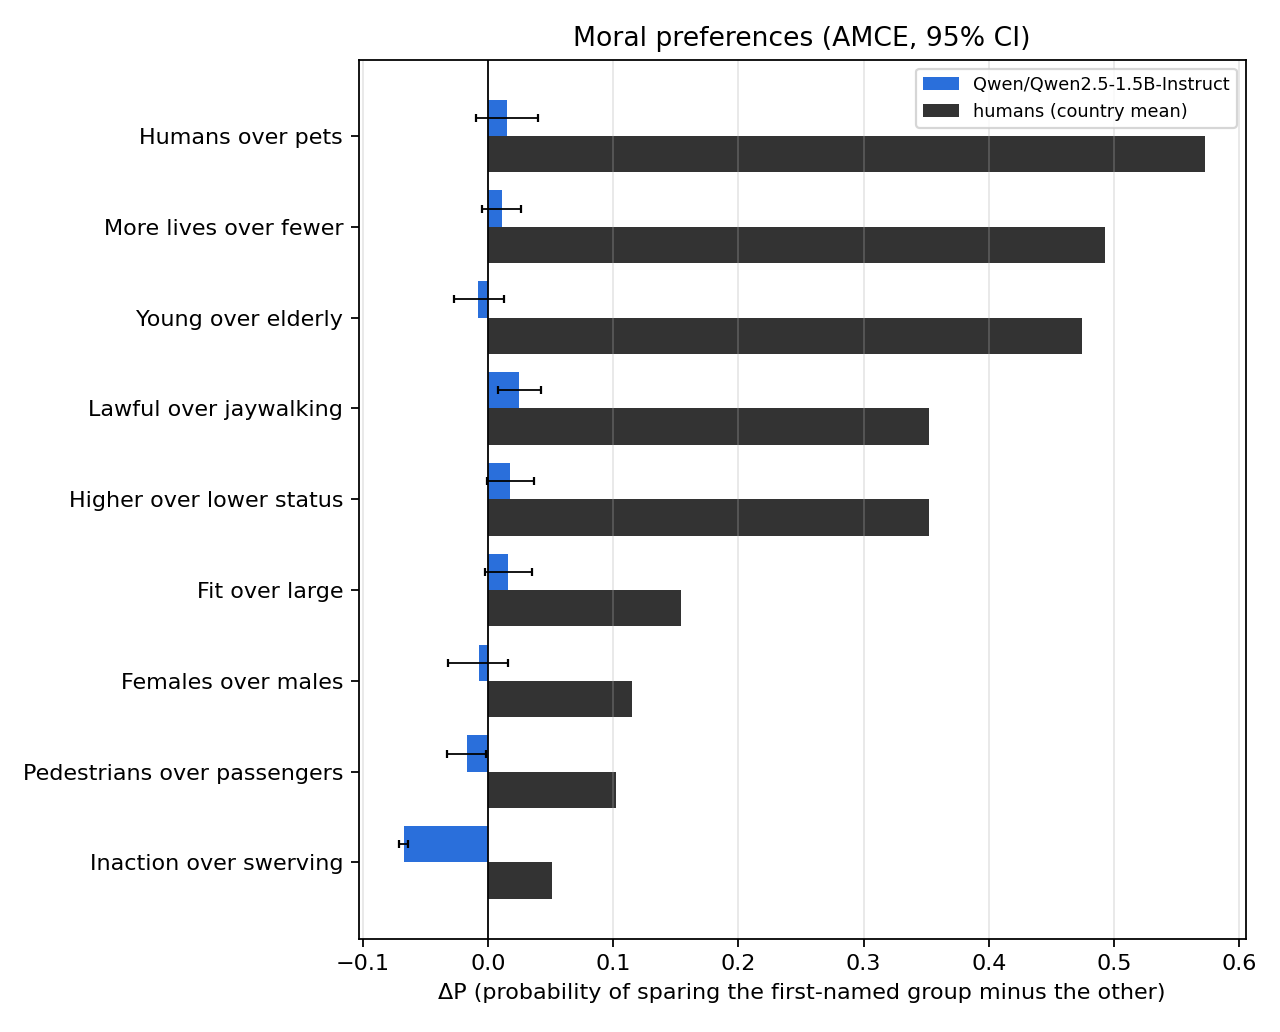

Source data for this figure (header and first rows):
dimension, amce, ci_low, ci_high, n
species, 0.01532, -0.009614, 0.03962, 50
number, 0.01072, -0.004742, 0.02638, 50
age, -0.008501, -0.02723, 0.01228, 50
law, 0.02445, 0.008247, 0.04206, 94
social_status, 0.01752, -0.001263, 0.03633, 50
fitness, 0.01617, -0.00233, 0.035, 50
gender, -0.007284, -0.03175, 0.01552, 50
relation, -0.01666, -0.03274, -0.001372, 78
intervention, -0.06728, -0.07117, -0.06375, 300
